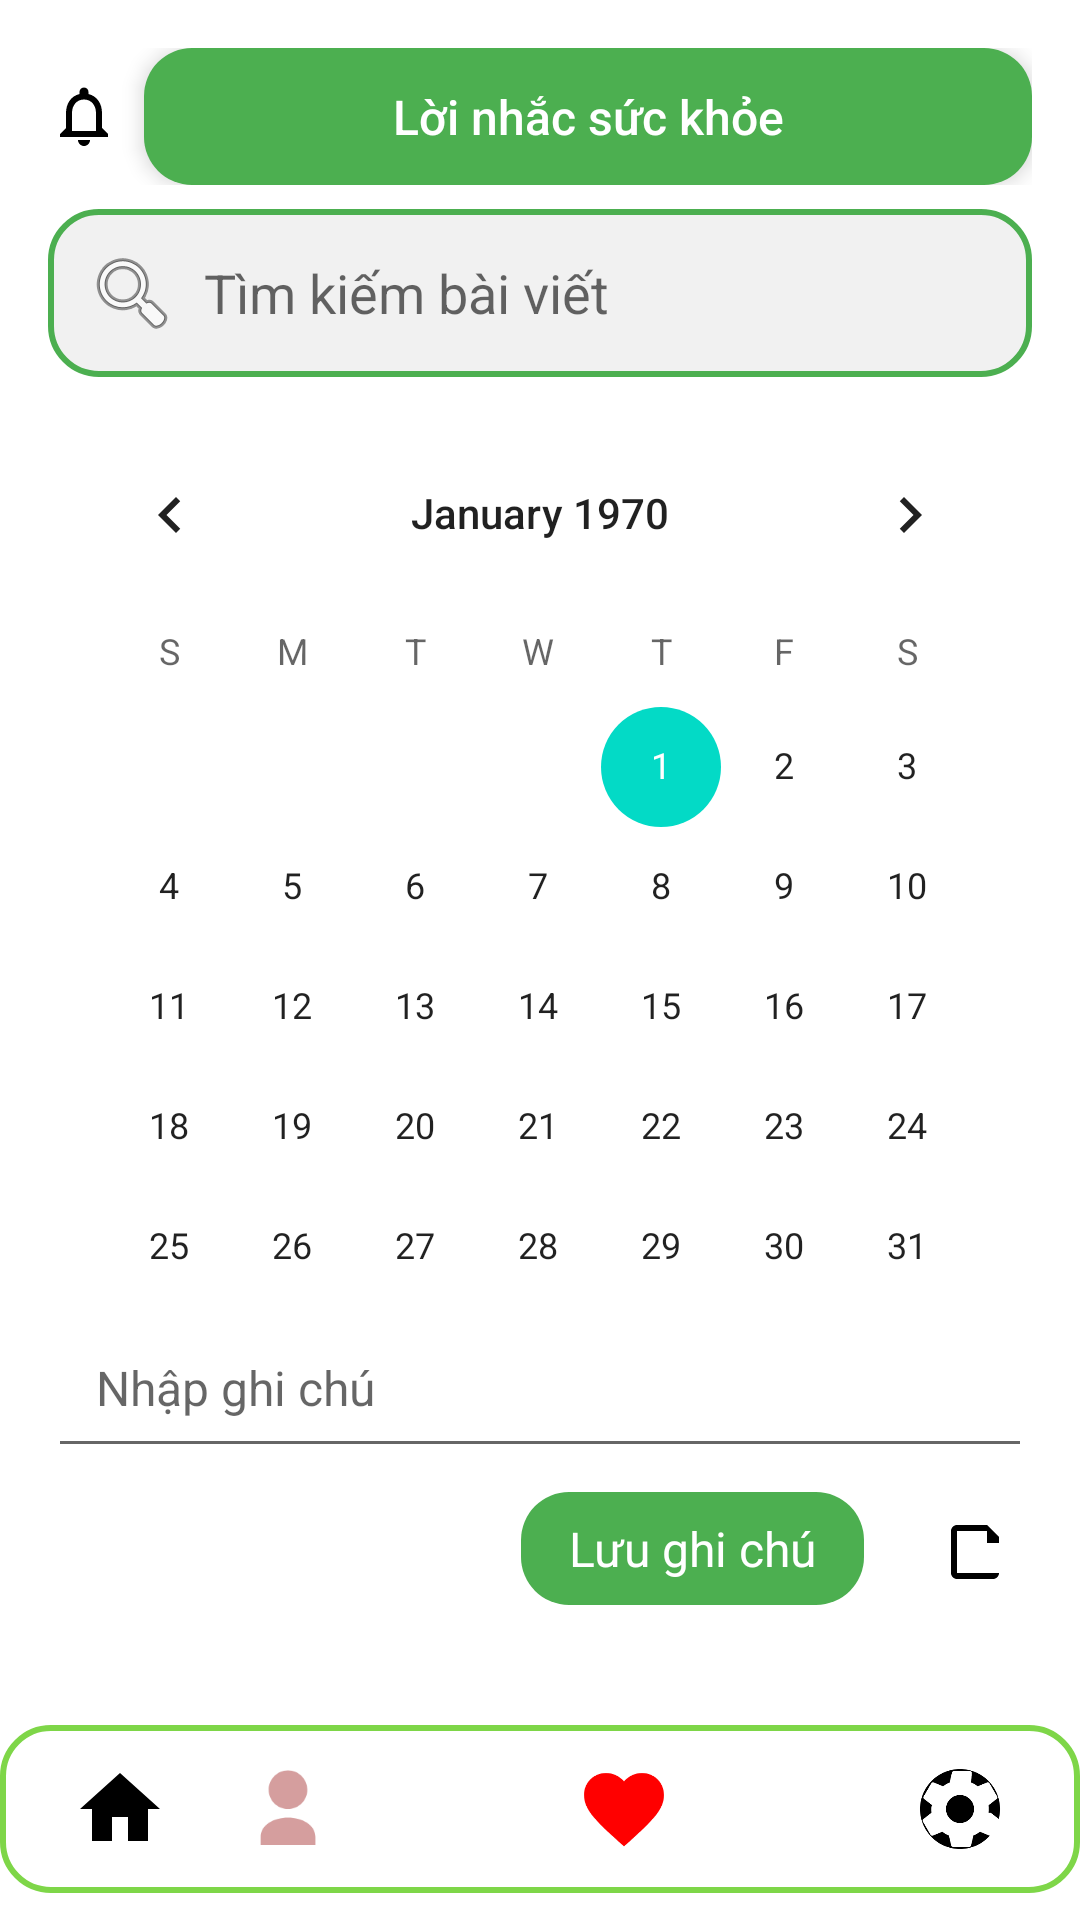

The Android layout XML behind this screen, and the referenced resources:
<!-- AndroidManifest.xml: activity theme Theme.MaterialComponents.DayNight.NoActionBar -->
<!-- res/layout/activity_main.xml -->
<RelativeLayout xmlns:android="http://schemas.android.com/apk/res/android"
    android:layout_width="match_parent"
    android:layout_height="match_parent"
    android:background="#FFFFFF">


        <LinearLayout
            android:layout_width="match_parent"
            android:layout_height="wrap_content"
            android:orientation="vertical"
            android:padding="16dp">

            
            <LinearLayout
                android:layout_width="match_parent"
                android:layout_height="wrap_content"
                android:orientation="horizontal"
                android:gravity="center_vertical"
                android:layout_marginBottom="8dp">

                <ImageView
                    android:id="@+id/notificationIcon"
                    android:layout_width="wrap_content"
                    android:layout_height="wrap_content"
                    android:src="@drawable/ic_notification"
                    android:contentDescription="@string/notificate"
                    android:layout_marginEnd="8dp" />

                <TextView
                    android:id="@+id/summaryTitle"
                    android:layout_width="0dp"
                    android:layout_weight="1"
                    android:layout_height="wrap_content"
                    android:text="@string/health_reminder"
                    android:textSize="16sp"
                    android:padding="12dp"
                    android:textColor="#FFFFFF"
                    android:background="@drawable/button_background"
                    android:gravity="center"
                    android:elevation="4dp"
                    android:fontFamily="sans-serif-medium" />
            </LinearLayout>

            
            <EditText
                android:id="@+id/searchBar"
                android:layout_width="match_parent"
                android:layout_height="wrap_content"
                android:hint="@string/tim_kiem_bai_viet"
                android:padding="12dp"
                android:layout_marginBottom="12dp"
                android:inputType="text"
                android:drawableStart="@android:drawable/ic_menu_search"
                android:drawablePadding="8dp"
                android:background="@drawable/search_background" />

            
            <CalendarView
                android:id="@+id/calendarView"
                android:layout_width="match_parent"
                android:layout_height="286dp"
                android:layout_marginBottom="12dp"
                android:background="@drawable/calendar_background" />

            
            <LinearLayout
                android:layout_width="match_parent"
                android:layout_height="wrap_content"
                android:orientation="vertical"
                android:layout_marginBottom="12dp">

                <EditText
                    android:id="@+id/noteEditText"
                    android:layout_width="match_parent"
                    android:layout_height="wrap_content"
                    android:gravity="top"
                    android:hint="@string/nhap_ghi_chu"
                    android:inputType="textMultiLine"
                    android:maxLines="4"
                    android:padding="16dp"
                    android:textColor="#000000"
                    android:textSize="16sp" />

                <LinearLayout
                    android:layout_width="match_parent"
                    android:layout_height="wrap_content"
                    android:orientation="horizontal"
                    android:gravity="end"
                    android:layout_marginTop="8dp">

                    <TextView
                        android:id="@+id/saveButton"
                        android:layout_width="wrap_content"
                        android:layout_height="wrap_content"
                        android:paddingHorizontal="16dp"
                        android:paddingVertical="8dp"
                        android:text="@string/luu_ghi_chu"
                        android:textColor="#FFFFFF"
                        android:textSize="16sp"
                        android:background="@drawable/button_background"
                        android:layout_marginEnd="16dp"
                        android:gravity="center" />

                    <ImageView
                        android:id="@+id/viewNotesIcon"
                        android:layout_width="wrap_content"
                        android:layout_height="wrap_content"
                        android:layout_gravity="center_vertical"
                        android:contentDescription="@string/check_note"
                        android:padding="8dp"
                        android:src="@drawable/ic_notes" />
                </LinearLayout>
            </LinearLayout>

            
            <androidx.recyclerview.widget.RecyclerView
                android:id="@+id/articleRecyclerView"
                android:layout_width="match_parent"
                android:layout_height="257dp"
                android:layout_marginBottom="16dp"
                android:background="@drawable/recycler_view_background"
                android:contentDescription="@string/post_list" />

            
            <FrameLayout
                android:id="@+id/fragment_container"
                android:layout_width="match_parent"
                android:layout_height="wrap_content"
                android:visibility="gone"
                android:layout_marginTop="16dp" />
        </LinearLayout>

    
    <LinearLayout
        android:id="@+id/navigationBar"
        android:layout_width="match_parent"
        android:layout_height="wrap_content"
        android:layout_alignParentBottom="true"
        android:layout_marginBottom="9dp"
        android:background="@drawable/nav_background"
        android:gravity="center"
        android:orientation="horizontal"
        android:padding="12dp">

        <ImageView
            android:id="@+id/nav_home"
            android:layout_width="0dp"
            android:layout_height="32dp"
            android:layout_weight="1"
            android:contentDescription="Home"
            android:scaleType="fitCenter"
            android:src="@drawable/ic_home" />

        <ImageView
            android:id="@+id/nav_profile"
            android:layout_width="0dp"
            android:layout_height="32dp"
            android:layout_weight="1"
            android:contentDescription="Profile"
            android:scaleType="fitCenter"
            android:src="@drawable/ic_profile" />

        <ImageView
            android:id="@+id/nav_hospital"
            android:layout_width="0dp"
            android:layout_height="32dp"
            android:layout_weight="1"
            android:contentDescription="Hospital"
            android:scaleType="fitCenter"
            android:src="@drawable/ic_hospital" />

        <ImageView
            android:id="@+id/nav_nutrition_knowledge"
            android:layout_width="0dp"
            android:layout_height="32dp"
            android:layout_weight="1"
            android:contentDescription="Kiến thức dinh dưỡng"
            android:scaleType="fitCenter"
            android:src="@drawable/ic_favorite" />

        <ImageView
            android:id="@+id/dinhduong_icon"
            android:layout_width="0dp"
            android:layout_height="32dp"
            android:layout_weight="1"
            android:scaleType="fitCenter"
            android:src="@drawable/dinhduong" />

        <ImageView
            android:id="@+id/navSettings"
            android:layout_width="0dp"
            android:layout_height="32dp"
            android:layout_weight="1"
            android:contentDescription="Settings"
            android:scaleType="fitCenter"
            android:src="@drawable/ic_settings" />
    </LinearLayout>
</RelativeLayout>
<!-- resources referenced by this layout -->
<resources>
  <!-- drawable button_background (drawable) -->
  <selector xmlns:android="http://schemas.android.com/apk/res/android">
      <item android:state_pressed="true">
          <shape android:shape="rectangle">
              <solid android:color="#388E3C" /> 
              <corners android:radius="16dp"/>
          </shape>
      </item>
      <item>
          <shape android:shape="rectangle">
              <solid android:color="#4CAF50" /> 
              <corners android:radius="16dp"/>
          </shape>
      </item>
  </selector>
  <!-- drawable ic_favorite (drawable) -->
  <?xml version="1.0" encoding="utf-8"?>
  <vector xmlns:android="http://schemas.android.com/apk/res/android"
      android:width="24dp"
      android:height="24dp"
      android:viewportWidth="24"
      android:viewportHeight="24">
      <path
          android:fillColor="#FF0000"
          android:pathData="M12,21.35L10.55,20.03C5.4,15.36 2,12.28 2,8.5 2,5.42 4.42,3 7.5,3 9.24,3 10.91,3.81 12,5.08 13.09,3.81 14.76,3 16.5,3 19.58,3 22,5.42 22,8.5 22,12.28 18.6,15.36 13.45,20.04L12,21.35Z" />
  </vector>
  <!-- drawable ic_home (drawable) -->
  <?xml version="1.0" encoding="utf-8"?>
  <vector xmlns:android="http://schemas.android.com/apk/res/android"
      android:width="24dp"
      android:height="24dp"
      android:viewportWidth="24"
      android:viewportHeight="24">
      <path
          android:fillColor="#000000"
          android:pathData="M10,20v-6h4v6h5v-8h3L12,3 2,12h3v8h5z" />
  </vector>
  <!-- drawable ic_notes (drawable) -->
  <?xml version="1.0" encoding="utf-8"?>
  <vector xmlns:android="http://schemas.android.com/apk/res/android"
      android:width="24dp"
      android:height="24dp"
      android:viewportWidth="24"
      android:viewportHeight="24">
      <path
          android:fillColor="#000000"
          android:pathData="M17,3H7C5.9,3 5,3.9 5,5v14c0,1.1 0.9,2 2,2h12c1.1,0 2-0.9 2-2V7l-4-4zM17,19H7V5h10v4h4v10z"/>
  </vector>
  <!-- drawable ic_notification (drawable) -->
  <?xml version="1.0" encoding="utf-8"?>
  <vector xmlns:android="http://schemas.android.com/apk/res/android"
      android:width="24dp"
      android:height="24dp"
      android:viewportWidth="24"
      android:viewportHeight="24">
      <path
          android:fillColor="#000000"
          android:pathData="M12,22c1.1,0 2,-0.9 2,-2h-4c0,1.1 0.9,2 2,2zM18,16v-5c0,-3.07 -1.63,-5.64 -4.5,-6.32V4c0,-0.83 -0.67,-1.5 -1.5,-1.5s-1.5,0.67 -1.5,1.5v0.68C7.63,5.36 6,7.92 6,11v5l-2,2v1h16v-1l-2,-2zM16,17H8v-6c0,-2.48 1.51,-4.5 4,-4.5s4,2.02 4,4.5v6z"/>
  </vector>
  <!-- drawable ic_profile (drawable) -->
  <?xml version="1.0" encoding="utf-8"?>
  <vector xmlns:android="http://schemas.android.com/apk/res/android"
      android:width="24dp"
      android:height="24dp"
      android:viewportWidth="24"
      android:viewportHeight="24">
      <path
          android:fillColor="#D59E9E"
          android:pathData="M12,12c2.67,0 4.83,-2.16 4.83,-4.83S14.67,2.33 12,2.33 7.17,4.5 7.17,7.17 9.33,12 12,12z M12,14.17c-3.5,0 -6.83,1.75 -6.83,4.83v2h13.67v-2c0,-3.08 -3.33,-4.83 -6.83,-4.83z" />
  </vector>
  <!-- drawable nav_background (drawable) -->
  <shape xmlns:android="http://schemas.android.com/apk/res/android"
      android:shape="rectangle">
      <solid android:color="#FFFFFF" /> 
      <stroke
          android:width="2dp"
          android:color="#7ED648" /> 
      <corners android:radius="16dp" /> 
  </shape>
  <!-- drawable search_background (drawable) -->
  <shape xmlns:android="http://schemas.android.com/apk/res/android">
      <solid android:color="#F1F1F1"/> 
      <corners android:radius="16dp"/> 
      <stroke android:color="#4CAF50" android:width="2dp"/> 
  </shape>
  <string name="check_note">Xem danh sách ghi chú</string>
  <string name="health_reminder">Lời nhắc sức khỏe</string>
  <string name="luu_ghi_chu">Lưu ghi chú</string>
  <string name="nhap_ghi_chu">Nhập ghi chú</string>
  <string name="notificate">Thông báo</string>
  <string name="post_list">Danh sách bài viết</string>
  <string name="tim_kiem_bai_viet">Tìm kiếm bài viết</string>
</resources>
